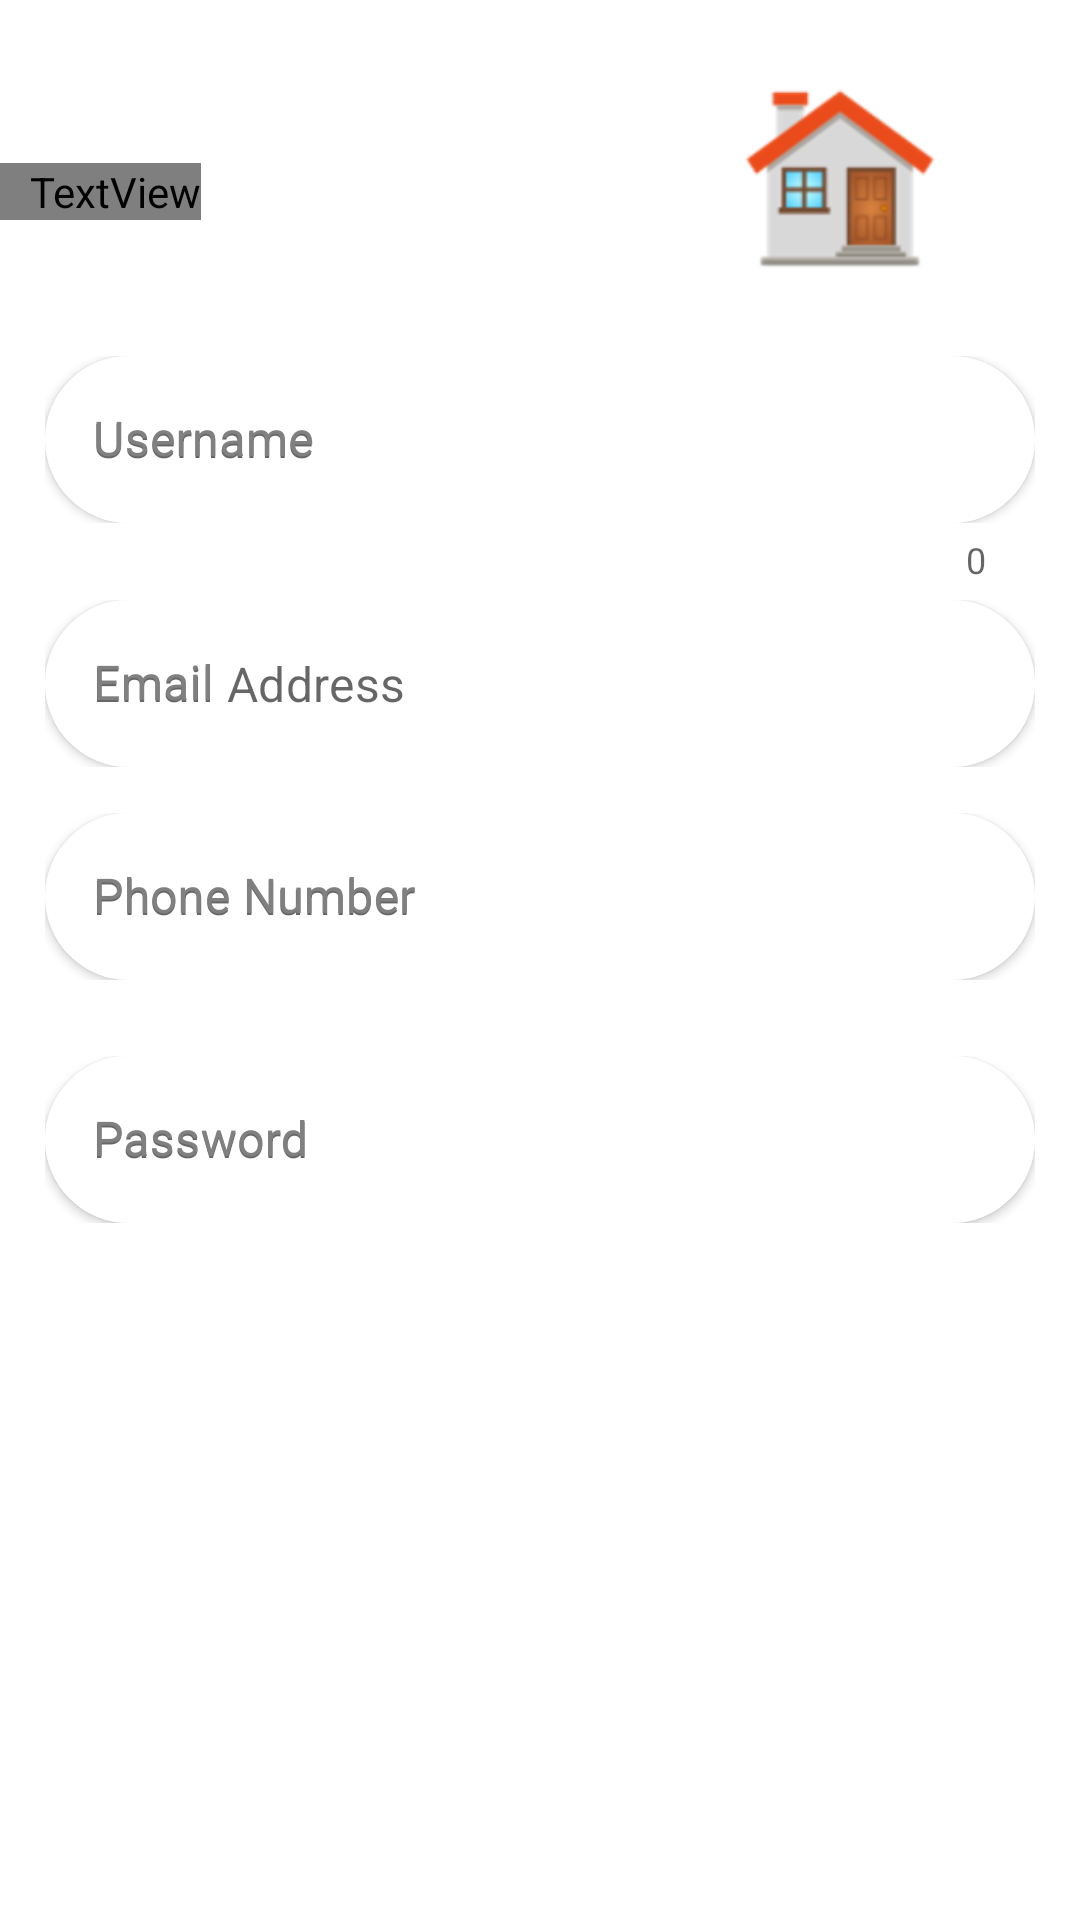

Layout XML and referenced resources for this Android screen:
<!-- AndroidManifest.xml: application theme Theme.Residence -->
<!-- res/layout/activity_signup.xml -->
<?xml version="1.0" encoding="utf-8"?>
<LinearLayout xmlns:android="http://schemas.android.com/apk/res/android"
    xmlns:app="http://schemas.android.com/apk/res-auto"
    xmlns:tools="http://schemas.android.com/tools"
    android:layout_width="match_parent"
    android:layout_height="match_parent"
    tools:context=".Signup"
    android:orientation="vertical"
    android:background="@drawable/splashscreen_bg"
    android:paddingTop="20dp"
    >

    <ImageView
        android:layout_width="160dp"
        android:layout_height="78dp"
        android:layout_gravity="right"
        android:src="@drawable/residence_logo" />

    <TextView
        android:layout_width="wrap_content"
        android:layout_height="wrap_content"
        android:layout_marginTop="-44dp"
        android:fontFamily="@font/righteous"
        android:paddingLeft="10dp"
        android:text="Create account"
        android:textColor="@color/white"
        android:textSize="30sp"
        android:layout_marginBottom="30dp"
        />

    <LinearLayout
        android:layout_width="match_parent"
        android:layout_height="wrap_content"
        android:layout_marginTop="10dp"
        android:orientation="vertical"
        android:paddingLeft="15dp"
        android:paddingRight="15dp"
        android:gravity="bottom">

        <com.google.android.material.textfield.TextInputLayout
            android:id="@+id/user_name"
            style="@style/Widget.MaterialComponents.TextInputLayout.OutlinedBox"
            android:layout_width="match_parent"
            android:layout_height="wrap_content"
            android:hint="Username"
            android:textColorHint="@color/gray"
            app:counterEnabled="true">

            <com.google.android.material.textfield.TextInputEditText
                android:layout_width="match_parent"
                android:layout_height="wrap_content"
                android:background="@drawable/textview_background"
                android:elevation="2dp"
                android:hint="Username"
                android:fadingEdge="horizontal"
                android:inputType="text"
                android:textColor="@color/black"
                app:hintTextColor="@color/gray" />

        </com.google.android.material.textfield.TextInputLayout>

        <com.google.android.material.textfield.TextInputLayout
            android:id="@+id/email"
            style="@style/Widget.MaterialComponents.TextInputLayout.OutlinedBox"
            android:layout_width="match_parent"
            android:layout_height="wrap_content"
            app:boxBackgroundColor="#00000000"
            android:hint="Email"
            android:textColorHint="@color/gray">


            <com.google.android.material.textfield.TextInputEditText
                android:layout_width="match_parent"
                android:layout_height="wrap_content"
                android:layout_marginBottom="10dp"
                android:background="@drawable/textview_background"
                android:elevation="2dp"
                android:hint="Email Address"
                android:inputType="textEmailAddress"
                android:textColor="@color/black"
                app:hintTextColor="@color/gray" />

        </com.google.android.material.textfield.TextInputLayout>

        <com.google.android.material.textfield.TextInputLayout
            android:id="@+id/phone_number"
            style="@style/Widget.MaterialComponents.TextInputLayout.OutlinedBox"
            android:layout_width="match_parent"
            android:layout_height="wrap_content"
            app:boxBackgroundColor="#00000000"
            android:hint="Phone Number"
            android:textColorHint="@color/gray">


            <com.google.android.material.textfield.TextInputEditText
                android:layout_width="match_parent"
                android:layout_height="wrap_content"
                android:layout_marginBottom="10dp"
                android:background="@drawable/textview_background"
                android:elevation="2dp"
                android:hint="Phone Number"
                android:inputType="number"
                android:textColor="@color/black"
                app:hintTextColor="@color/gray" />

        </com.google.android.material.textfield.TextInputLayout>

        <com.google.android.material.textfield.TextInputLayout
            android:id="@+id/password_"
            style="@style/Widget.MaterialComponents.TextInputLayout.OutlinedBox"
            android:layout_width="match_parent"
            android:layout_height="wrap_content"
            android:layout_marginTop="10dp"
            android:layout_marginBottom="10dp"
            android:hint="Password"
            android:textColorHint="@color/gray"
            app:passwordToggleEnabled="true">

            <com.google.android.material.textfield.TextInputEditText
                android:layout_width="match_parent"
                android:layout_height="wrap_content"
                android:background="@drawable/textview_background"
                android:elevation="2dp"
                android:hint="Password"
                android:inputType="textPassword"
                android:textColor="@color/black"
                app:hintTextColor="@color/gray"
                app:passwordToggleEnabled="true" />

        </com.google.android.material.textfield.TextInputLayout>

        <Button
            android:id="@+id/sign_up_button"
            android:layout_width="match_parent"
            android:layout_height="wrap_content"
            android:layout_marginTop="8dp"
            android:background="@drawable/splashscreen_bg"
            android:onClick="registerUser"
            android:text="SIGN UP"
            android:textColor="@color/white" />

        <Button
            android:id="@+id/toLog_in_button"
            android:layout_width="match_parent"
            android:layout_height="wrap_content"
            android:background="#00000000"
            android:padding="0dp"
            android:text="Already have an account? log in"
            android:textColor="@color/white" />

    </LinearLayout>

</LinearLayout>
<!-- resources referenced by this layout -->
<resources>
  <color name="black">#FF000000</color>
  <color name="gray">#808080</color>
  <color name="white">#FFFFFFFF</color>
  <!-- drawable residence_logo: png bitmap (drawable-hdpi, 4721 bytes) -->
  <!-- drawable textview_background (drawable) -->
  <?xml version="1.0" encoding="utf-8"?>
  <shape xmlns:android="http://schemas.android.com/apk/res/android">
              android:shape="rectangle">
          <solid android:color="@color/white"/>
          <corners android:radius="40dp"/>
  
  </shape>
  <style name="Theme.Residence" parent="Theme.MaterialComponents.DayNight.NoActionBar">
          
          <item name="colorPrimary">@color/purple_500</item>
          <item name="colorPrimaryVariant">@color/purple_700</item>
          <item name="colorOnPrimary">@color/white</item>
          
          <item name="colorSecondary">@color/teal_200</item>
          <item name="colorSecondaryVariant">@color/teal_700</item>
          <item name="colorOnSecondary">@color/black</item>
          
          <item name="android:statusBarColor" tools:targetApi="l">?attr/colorPrimaryVariant</item>
          
  
      </style>
  <color name="purple_500">#FF6200EE</color>
  <color name="purple_700">#FF3700B3</color>
  <color name="teal_200">#FF03DAC5</color>
  <color name="teal_700">#FF018786</color>
</resources>
